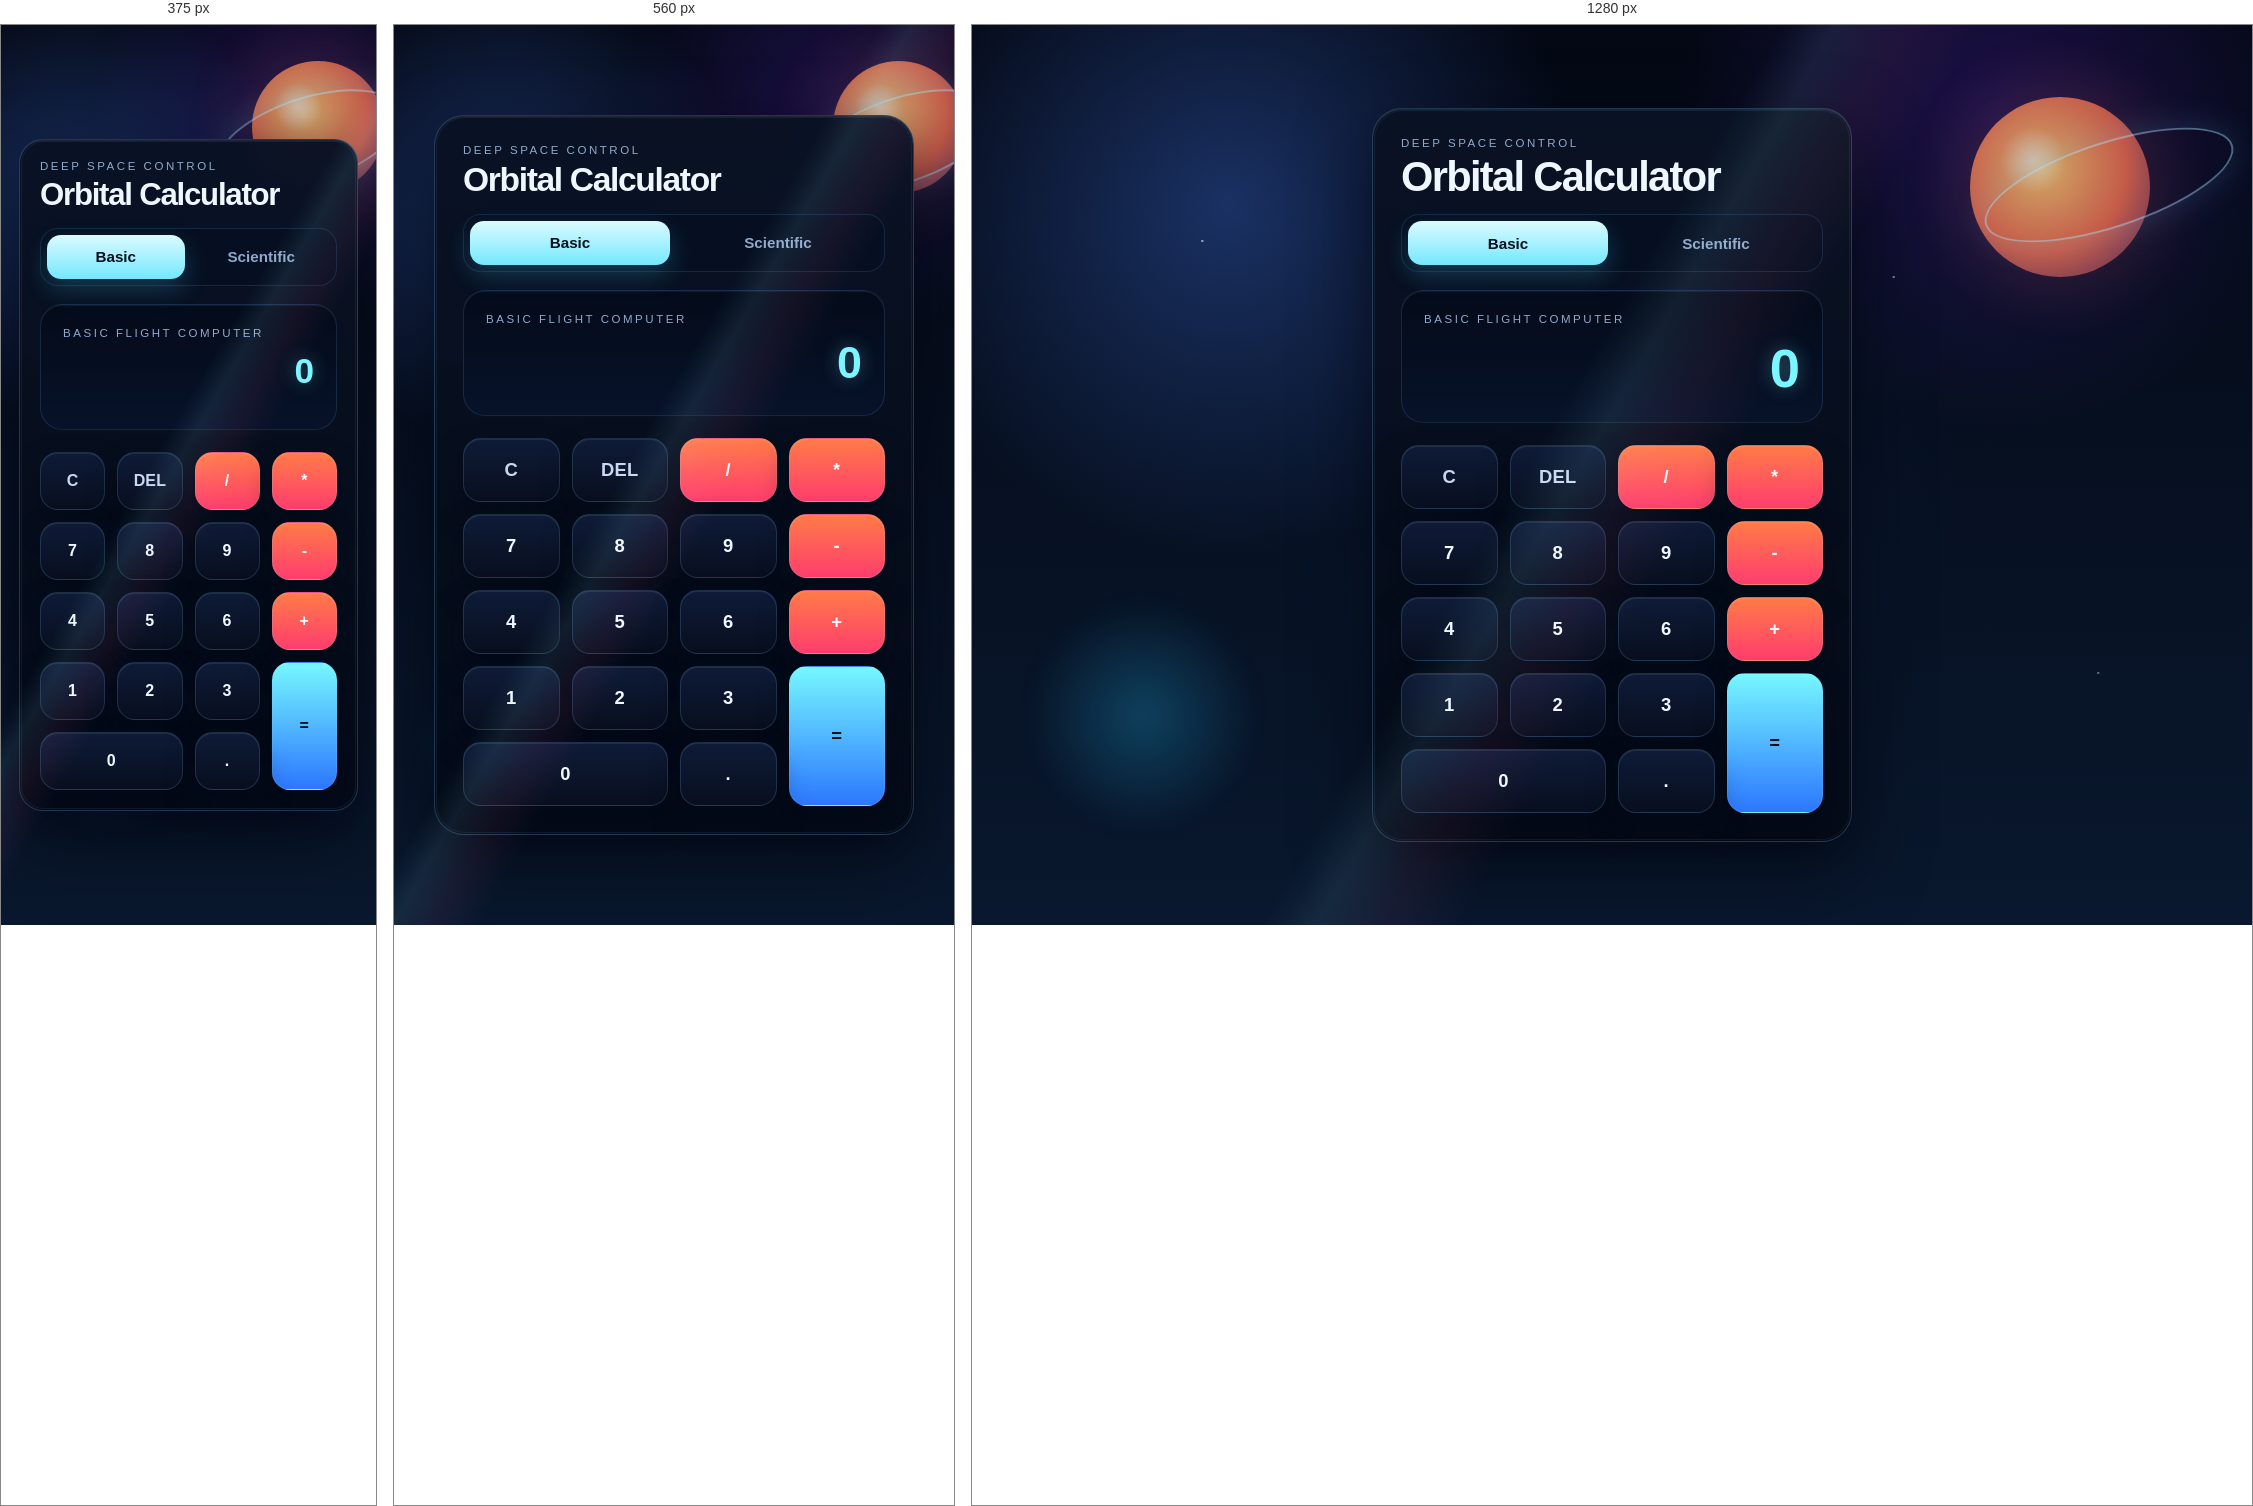
Rendered at 375 px, 560 px and 1280 px, left to right.

<!-- file: index.html -->
<!DOCTYPE html>
<html lang="en">
<head>
  <meta charset="UTF-8">
  <meta name="viewport" content="width=device-width, initial-scale=1.0">
  <title>Orbital Calculator</title>
  <link rel="stylesheet" href="styles.css">
</head>
<body>
  <main class="page">
    <div class="space-ambience" aria-hidden="true">
      <span class="space-ambience__planet"></span>
      <span class="space-ambience__ring"></span>
      <span class="space-ambience__glow"></span>
    </div>
    <section class="calculator" aria-label="Calculator">
      <header class="calculator__header">
        <p class="calculator__kicker">Deep Space Control</p>
        <h1 class="calculator__title">Orbital Calculator</h1>
      </header>

      <div class="mode-toggle" role="group" aria-label="Calculator mode">
        <button type="button" class="mode-toggle__button mode-toggle__button--active" data-mode-toggle="basic" aria-pressed="true">Basic</button>
        <button type="button" class="mode-toggle__button" data-mode-toggle="scientific" aria-pressed="false">Scientific</button>
      </div>

      <div class="display-wrap">
        <p id="mode-label" class="eyebrow">Basic Flight Computer</p>
        <output id="display" class="display" aria-live="polite">0</output>
      </div>

      <div class="keypad keypad--basic">
        <button type="button" class="key key--muted" data-action="clear">C</button>
        <button type="button" class="key key--muted" data-action="backspace">DEL</button>
        <button type="button" class="key key--accent" data-value="/">/</button>
        <button type="button" class="key key--accent" data-value="*">*</button>

        <button type="button" class="key" data-value="7">7</button>
        <button type="button" class="key" data-value="8">8</button>
        <button type="button" class="key" data-value="9">9</button>
        <button type="button" class="key key--accent" data-value="-">-</button>

        <button type="button" class="key" data-value="4">4</button>
        <button type="button" class="key" data-value="5">5</button>
        <button type="button" class="key" data-value="6">6</button>
        <button type="button" class="key key--accent" data-value="+">+</button>

        <button type="button" class="key" data-value="1">1</button>
        <button type="button" class="key" data-value="2">2</button>
        <button type="button" class="key" data-value="3">3</button>
        <button type="button" class="key key--equal" data-action="evaluate" rowspan="2">=</button>

        <button type="button" class="key key--wide" data-value="0">0</button>
        <button type="button" class="key" data-value=".">.</button>
      </div>
    </section>
  </main>

  <script src="calculator-core.js"></script>
  <script src="app.js"></script>
</body>
</html>


/* @media block from styles.css */
@media (max-width: 640px) {
  .space-ambience__planet {
    width: 132px;
    top: 4%;
    right: -2%;
  }

  .space-ambience__ring {
    width: 194px;
    top: 8%;
    right: -8%;
  }

  .space-ambience__glow {
    width: 180px;
  }
}

/* @media block from styles.css */
@media (max-width: 480px) {
  .page {
    padding: 18px;
  }

  .calculator {
    padding: 20px;
    border-radius: 24px;
  }

  .calculator::before {
    border-radius: 23px;
  }

  .calculator__title {
    font-size: 1.95rem;
  }

  .keypad--scientific {
    grid-template-columns: repeat(4, 1fr);
  }

  .key--equal-scientific {
    grid-column: span 4;
  }

  .key {
    min-height: 58px;
    font-size: 1rem;
  }
}